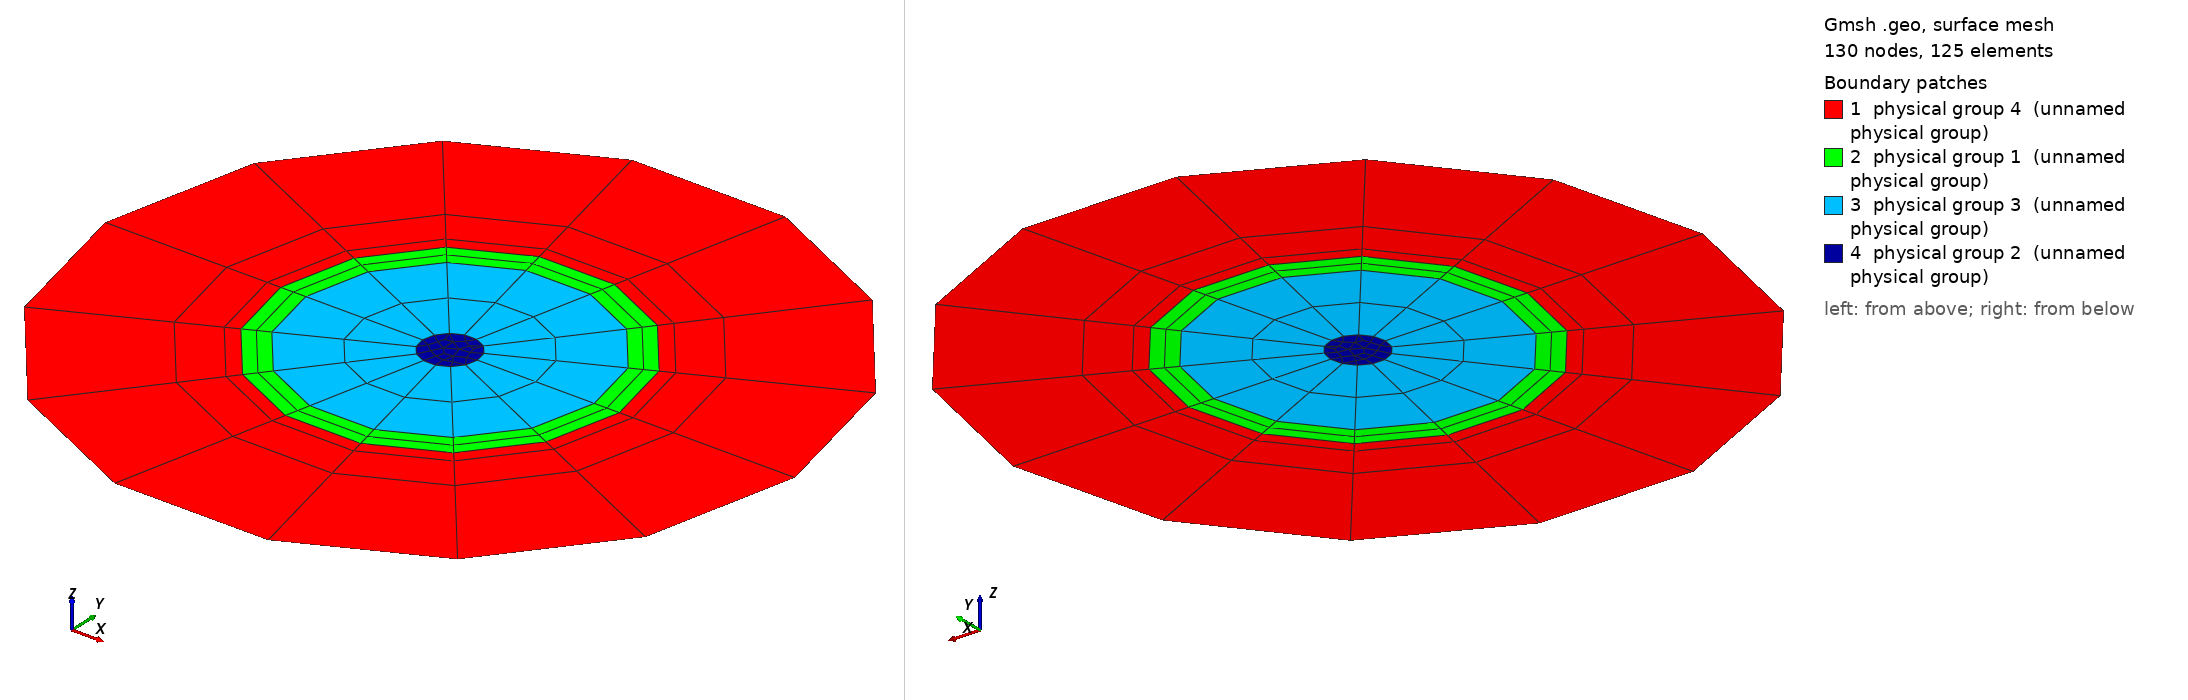

Gmsh geometry script, surface-meshed: 130 nodes, 125 surface elements. Boundary patches (legend numbers): 1 physical group 4 (unnamed physical group), 2 physical group 1 (unnamed physical group), 3 physical group 3 (unnamed physical group), 4 physical group 2 (unnamed physical group). Left view from above one corner, right view from below the opposite corner. Legend entries are the model's physical surfaces. The drawing asked Gmsh for element sizes between 1% and 20% of the model's largest extent; the script's own settings can give other sizes.

=== DemiDisqueThreeLayers022.geo (drawn) ===
//a = 1.0;
//b=0.2;
a = 0.22;
b = 0.108;
c = 0.092;
d = 0.0175;

h = 1;

Point(1) = {0,0,0,h};
Point(2) = {a,0,0,h};
Point(3) = {-a,0,0,h};

Point(4) = {b,0,0,h};
Point(5) = {-b,0,0,h};

Point(6) = {c,0,0,h};
Point(7) = {-c,0,0,h};

Point(8) = {d,0,0,h};
Point(9) = {-d,0,0,h};

Circle(1) = {2, 1, 3};
Circle(2) = {3, 1, 2};

Circle(3) = {4, 1, 5};
Circle(4) = {5, 1, 4};

Circle(5) = {6, 1, 7};
Circle(6) = {7, 1, 6};

Circle(7) = {8, 1, 9};
Circle(8) = {9, 1, 8};

// lignes pour le tranfinite line

Line(9) = {2,4};
Line(10) = {4,6};
Line(11) = {6,8};
Line(12) = {3,5};
Line(13) = {5,7};
Line(14) = {7,9};


Transfinite Line {11, 14, 10, 13} =  3;
Transfinite Line {-9, -12} =  4 Using Progression 3;

Transfinite Line {1,2,3,4,5,6,7,8} = 8;

Curve Loop(1) = {9, -4, -12, 2};
Plane Surface(1) = {1};
Curve Loop(2) = {9, 3, -12, -1};
Plane Surface(2) = {2};
Curve Loop(3) = {10, -6, -13, 4};
Plane Surface(3) = {3};
Curve Loop(4) = {10, 5, -13, -3};
Plane Surface(4) = {4};
Curve Loop(5) = {11, -8, -14, 6};
Plane Surface(5) = {5};
Curve Loop(6) = {11, 7, -14, -5};
Plane Surface(6) = {6};
Curve Loop(7) = {7, 8};
Plane Surface(7) = {7};
Transfinite Surface 1;
Transfinite Surface 2;
Transfinite Surface 3;
Transfinite Surface 4;
Transfinite Surface 5;
Transfinite Surface 6;

Mesh.RecombineAll = 1;
Mesh.RecombinationAlgorithm = 0;

Physical Line(1) = {7, 8};
Physical Line(2) = {5, 6};
Physical Line(3) = {3, 4};
Physical Line(5) = {1, 2};

Physical Surface(2) = {7};
Physical Surface(3) = {5,6};
Physical Surface(1) = {3, 4};
Physical Surface(4) = {1, 2};
